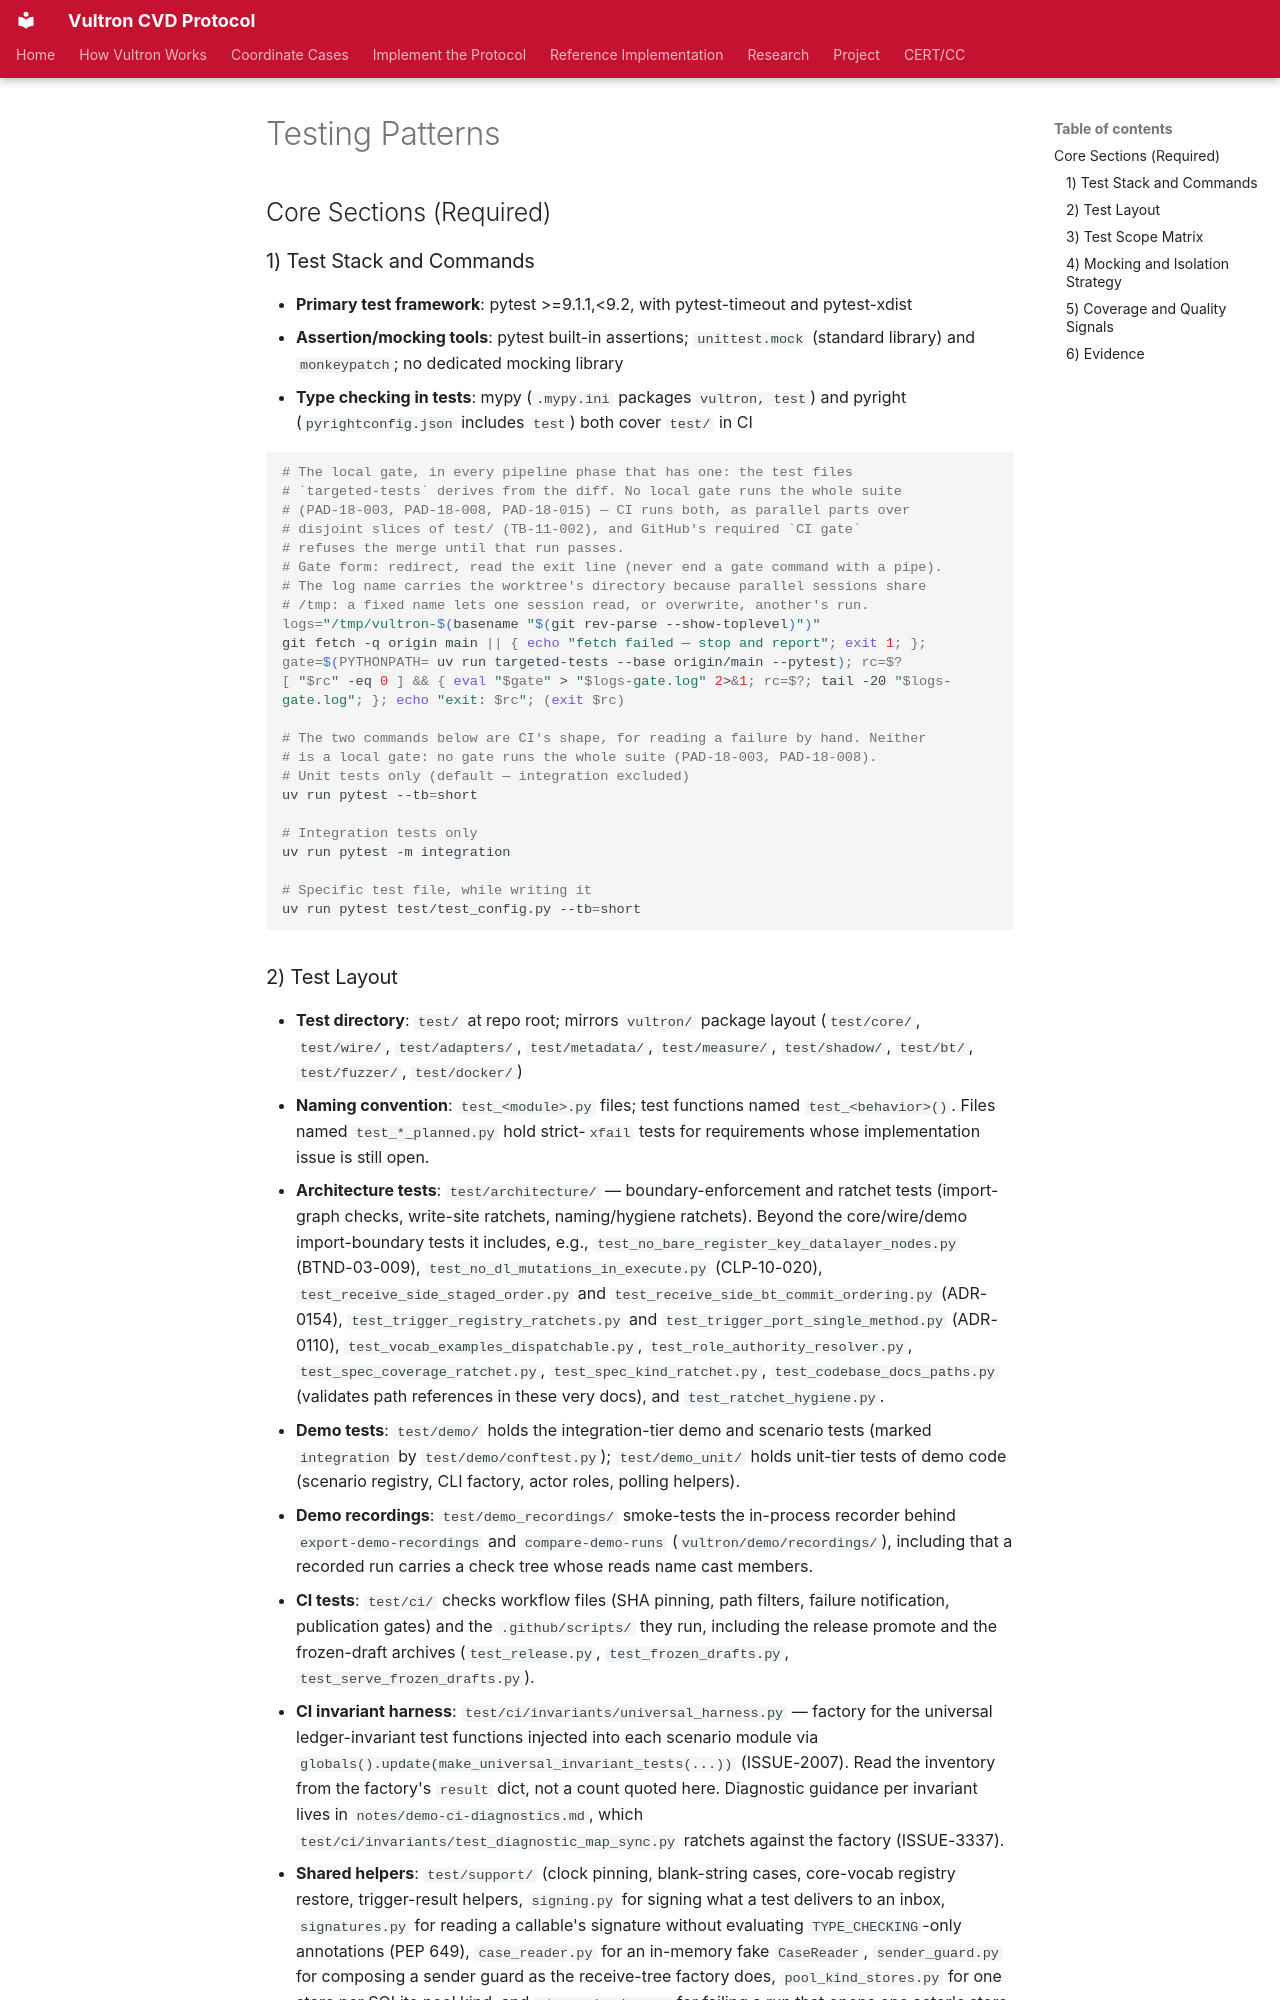

repository: CERTCC/Vultron · page: reference/codebase/TESTING/index.html · generator: mkdocs

---
stakeholder_type: [project-contributor]
---

# Testing Patterns

## Core Sections (Required)

### 1) Test Stack and Commands

- **Primary test framework**: pytest >=9.1.1,<9.2, with pytest-timeout and pytest-xdist
- **Assertion/mocking tools**: pytest built-in assertions; `unittest.mock` (standard library) and `monkeypatch`; no dedicated mocking library
- **Type checking in tests**: mypy (`.mypy.ini` packages `vultron, test`) and pyright (`pyrightconfig.json` includes `test`) both cover `test/` in CI

```bash
# The local gate, in every pipeline phase that has one: the test files
# `targeted-tests` derives from the diff. No local gate runs the whole suite
# (PAD-18-003, PAD-18-008, PAD-18-015) — CI runs both, as parallel parts over
# disjoint slices of test/ (TB-11-002), and GitHub's required `CI gate`
# refuses the merge until that run passes.
# Gate form: redirect, read the exit line (never end a gate command with a pipe).
# The log name carries the worktree's directory because parallel sessions share
# /tmp: a fixed name lets one session read, or overwrite, another's run.
logs="/tmp/vultron-$(basename "$(git rev-parse --show-toplevel)")"
git fetch -q origin main || { echo "fetch failed — stop and report"; exit 1; }; gate=$(PYTHONPATH= uv run targeted-tests --base origin/main --pytest); rc=$?
[ "$rc" -eq 0 ] && { eval "$gate" > "$logs-gate.log" 2>&1; rc=$?; tail -20 "$logs-gate.log"; }; echo "exit: $rc"; (exit $rc)

# The two commands below are CI's shape, for reading a failure by hand. Neither
# is a local gate: no gate runs the whole suite (PAD-18-003, PAD-18-008).
# Unit tests only (default — integration excluded)
uv run pytest --tb=short

# Integration tests only
uv run pytest -m integration

# Specific test file, while writing it
uv run pytest test/test_config.py --tb=short
```
